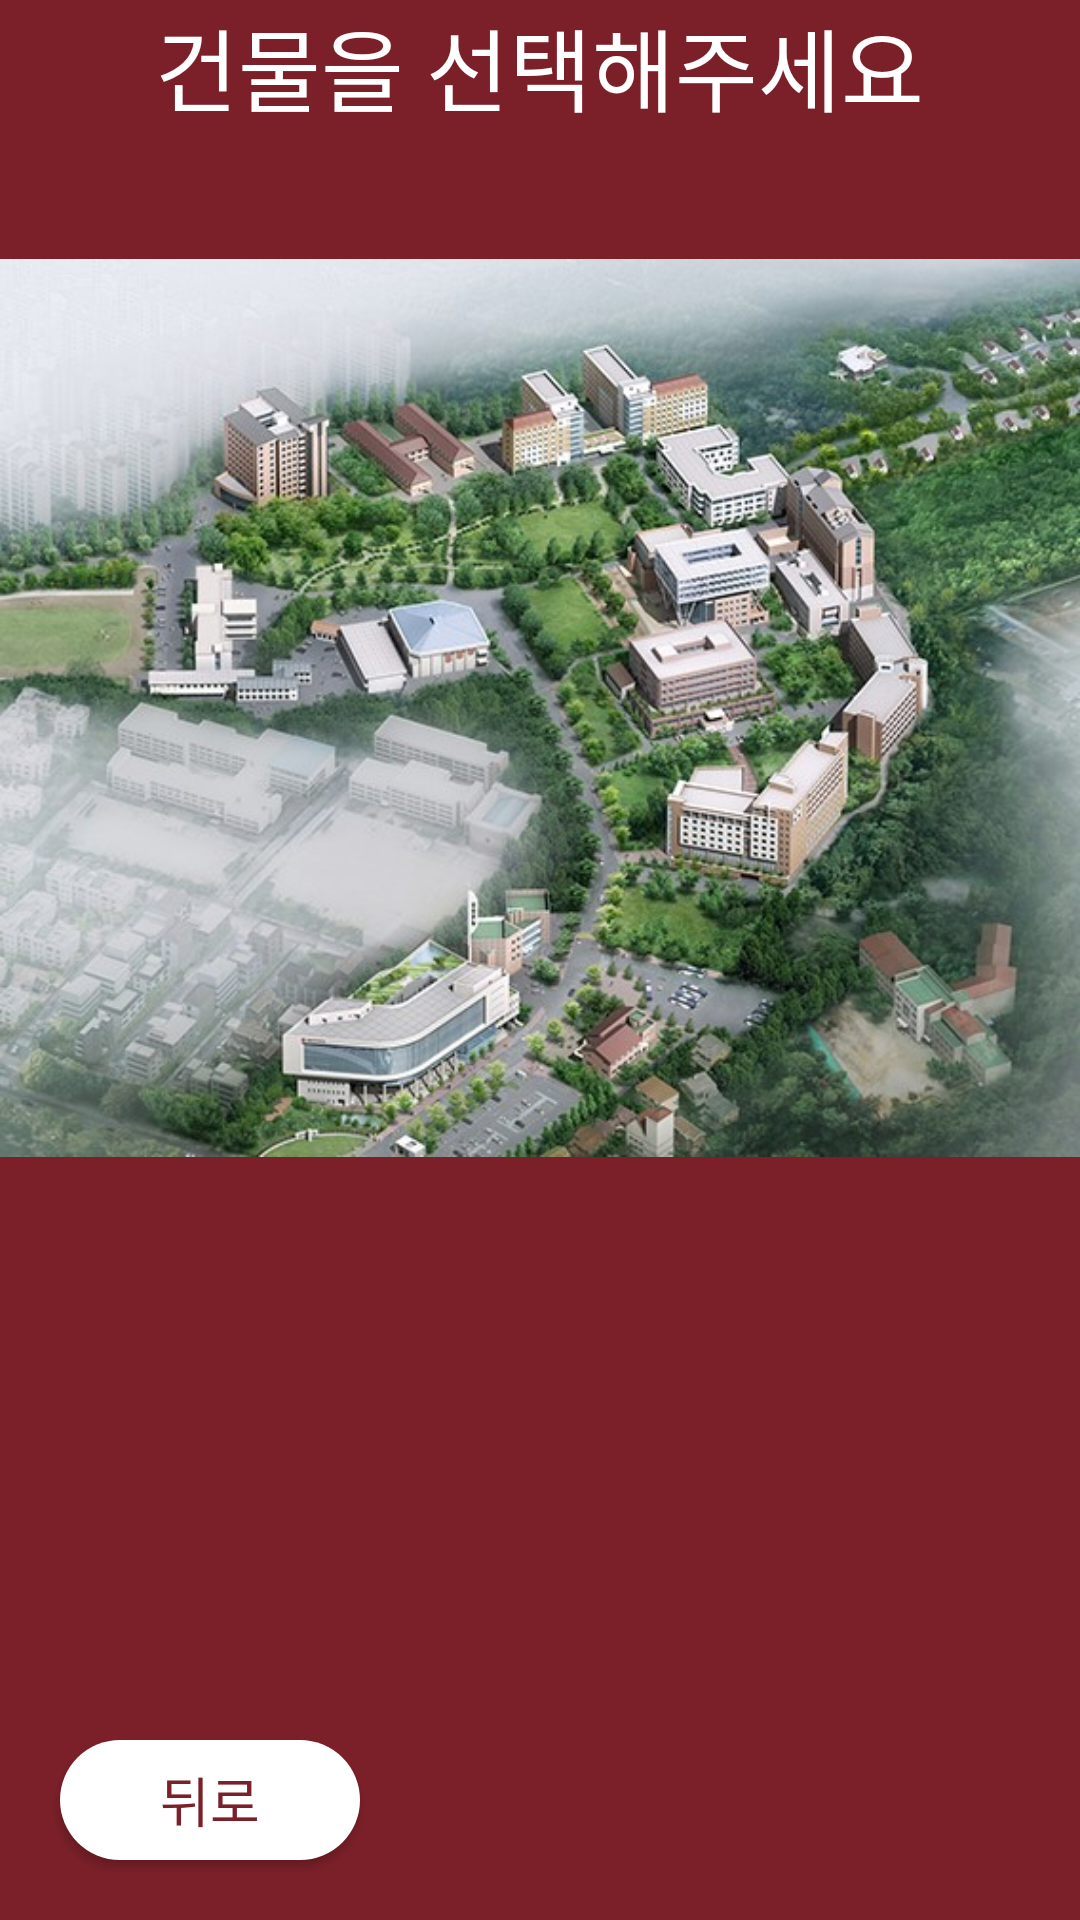

Write the Android layout XML for this screen, with the resource values it uses.
<!-- AndroidManifest.xml: application theme wineTheme -->
<!-- res/layout/activity_compare_building.xml -->
<?xml version="1.0" encoding="utf-8"?>
<FrameLayout xmlns:android="http://schemas.android.com/apk/res/android"
    xmlns:app="http://schemas.android.com/apk/res-auto"
    xmlns:tools="http://schemas.android.com/tools"
    android:layout_width="match_parent"
    android:layout_height="match_parent"
    android:orientation="vertical"
    android:layout_marginTop="100dp"
    tools:context=".compare_building">

    <ImageView
        android:layout_width="match_parent"
        android:layout_height="wrap_content"
        android:src="@drawable/map"/>

    <TextView
        android:layout_width="wrap_content"
        android:layout_height="wrap_content"
        android:text="건물을 선택해주세요"
        android:layout_gravity="center_horizontal"
        android:textColor="#ffffff"
        android:textSize="30sp"/>

    <Button
        android:id="@+id/com_50"
        android:layout_width="150dp"
        android:layout_height="100dp"
        android:layout_gravity="center"
        android:layout_marginTop="50dp"
        android:layout_marginRight="50dp"
        android:background="#00ff0000"/>

    <Button
        android:id="@+id/com_b_prev"
        android:layout_width="100dp"
        android:layout_height="40dp"
        android:text="뒤로"
        android:textColor="@color/wine"
        android:textSize="18sp"
        android:layout_marginBottom="20dp"
        android:layout_marginLeft="20dp"
        android:layout_gravity="bottom"
        android:background="@drawable/mainmenu"/>

</FrameLayout>
<!-- resources referenced by this layout -->
<resources>
  <color name="wine">#7b2029</color>
  <!-- drawable mainmenu (drawable) -->
  <?xml version="1.0" encoding="utf-8"?>
  <selector xmlns:android="http://schemas.android.com/apk/res/android">
      
      <item android:state_focused="false" android:state_pressed="false">
          <shape>
              <solid android:color="@color/white" />
              <corners android:radius="30dp" />
          </shape>
      </item>
  
      
      <item android:state_focused="false" android:state_pressed="true">
          <shape>
              <solid android:color="@color/white" />
              <corners android:radius="30dp" />
          </shape>
      </item>
  </selector>
  <!-- drawable map: jpg bitmap (drawable, 108146 bytes) -->
  <style name="wineTheme" parent="Theme.AppCompat.Light.DarkActionBar">
          <item name="android:background">@color/wine</item>
          
          <item name="colorPrimary">@color/colorPrimary</item>
          <item name="colorPrimaryDark">@color/colorPrimaryDark</item>
          <item name="colorAccent">@color/colorAccent</item>
          
          <item name="windowActionBar">false</item>
          <item name="windowNoTitle">true</item>
          <item name="android:windowFullscreen">true</item>
      </style>
  <color name="white">#FFFFFF</color>
  <color name="colorPrimary">#008577</color>
  <color name="colorPrimaryDark">#00574B</color>
  <color name="colorAccent">#D81B60</color>
</resources>
